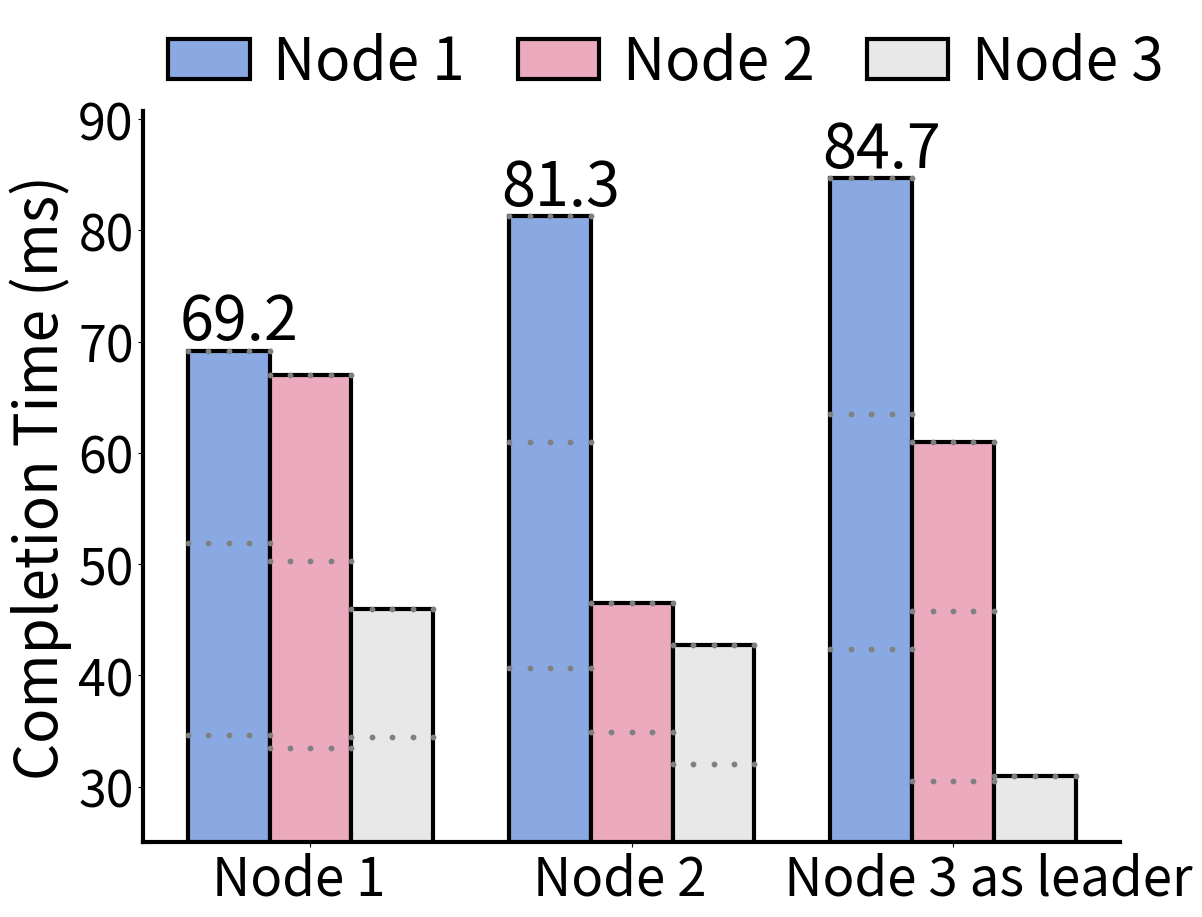

The matplotlib source for this figure:
import matplotlib
matplotlib.use('Agg')  # 使用非图形界面后端
import matplotlib.pyplot as plt
import numpy as np

matplotlib.rcParams['pdf.fonttype'] = 42
matplotlib.rcParams['ps.fonttype'] = 42
matplotlib.rcParams['figure.facecolor'] = 'white'  # 确保背景颜色是白色

# 蓝色系
colors_a = ['#e8effd', '#bed1ef', '#8aa9e3', '#516ac7', '#203086']
# 粉色系
colors_b = ['#f4dde5', '#ecaabe', '#d67290', '#b24866', '#8e233d']

# 数据示例
nodes = ['Node 1', 'Node 2', 'Node 3']
experiment_labels = ['Node 1', 'Node 2', 'Node 3']

# 完成时间数据
completion_times = [
    [69.2, 81.3, 84.7],  # Node 1
    [67, 46.5171, 61],  # Node 2
    [46, 42.7, 31]   # Node 3
]

# 设置柱状图的宽度和位置
bar_width = 0.28
index = np.arange(len(nodes)) * 1.1

# 创建柱状图
fig, ax = plt.subplots(figsize=(12.5, 9))

# 分别添加每个实验的柱状图，手动设置颜色和稀疏底纹
bars1 = ax.bar(index, completion_times[0], bar_width, label=experiment_labels[0], color='#8aa9e3', edgecolor='black', linewidth=3, hatch='')
bars2 = ax.bar(index + bar_width, completion_times[1], bar_width, label=experiment_labels[1], color='#ecaabf', edgecolor='black', linewidth=3, hatch='')
bars3 = ax.bar(index + 2 * bar_width, completion_times[2], bar_width, label=experiment_labels[2], color='#e8e8e8', edgecolor='black', linewidth=3, hatch='')

# 手动添加稀疏的底纹
def add_sparse_hatch(ax, bars, color='gray', density=2):
    for bar in bars:
        bar_height = bar.get_height()
        bar_x = bar.get_x()
        bar_width = bar.get_width()

        x_coords = np.linspace(bar_x, bar_x + bar_width, int(density))
        y_coords = np.linspace(0, bar_height, int(density))

        for y in y_coords:
            ax.scatter(x_coords, [y] * len(x_coords), color=color, s=10)

add_sparse_hatch(ax, bars1, color='gray', density=5)
add_sparse_hatch(ax, bars2, color='gray', density=5)
add_sparse_hatch(ax, bars3, color='gray', density=5)

# 设置轴标签和标题
ax.set_ylabel('Completion Time (ms)', fontsize=42)
ax.set_ylim(25, max(max(completion_times[0]), max(completion_times[1]), max(completion_times[2])) + 6)  # 设置y轴从20开始

# 修改x轴标签并设置字体大小
xtick_labels = ['Node 1  ', 'Node 2  ', '      Node 3 as leader']
ax.set_xticks(index + bar_width)
ax.set_xticklabels(xtick_labels, fontsize=38)
ax.tick_params(axis='y', labelsize=36)

# 添加横向虚线并标出取值
for j in range(len(nodes)):
    value = completion_times[0][j]  # 每个 leader 第一个柱子的值
    ax.text(index[j] - bar_width * 0.6, value + 1, f'{value}', color='black', fontsize=44, zorder=4)

# 设置图例为横向布局并放置在图表上方
ax.legend(fontsize=42, loc='upper center', ncol=3, bbox_to_anchor=(0.535, 1.18), labelspacing=0.1, columnspacing=0.9, handlelength=1.4, handletextpad=0.4, frameon=False)

# 去掉右边和上边的框线
ax.spines['right'].set_visible(False)
ax.spines['top'].set_visible(False)
# 加粗底部和左侧框线
ax.spines['bottom'].set_linewidth(3)
ax.spines['left'].set_linewidth(3)

# 调整图表范围和边距
plt.tight_layout()
fig.subplots_adjust(bottom=0.068, top=0.88, right=0.9)  # 调整上边距和右边距

# 保存图表为文件
plt.savefig('popularity.pdf', dpi=300, bbox_inches='tight')  # 保存高 DPI 的 PDF 文件
print("save pdf over")
